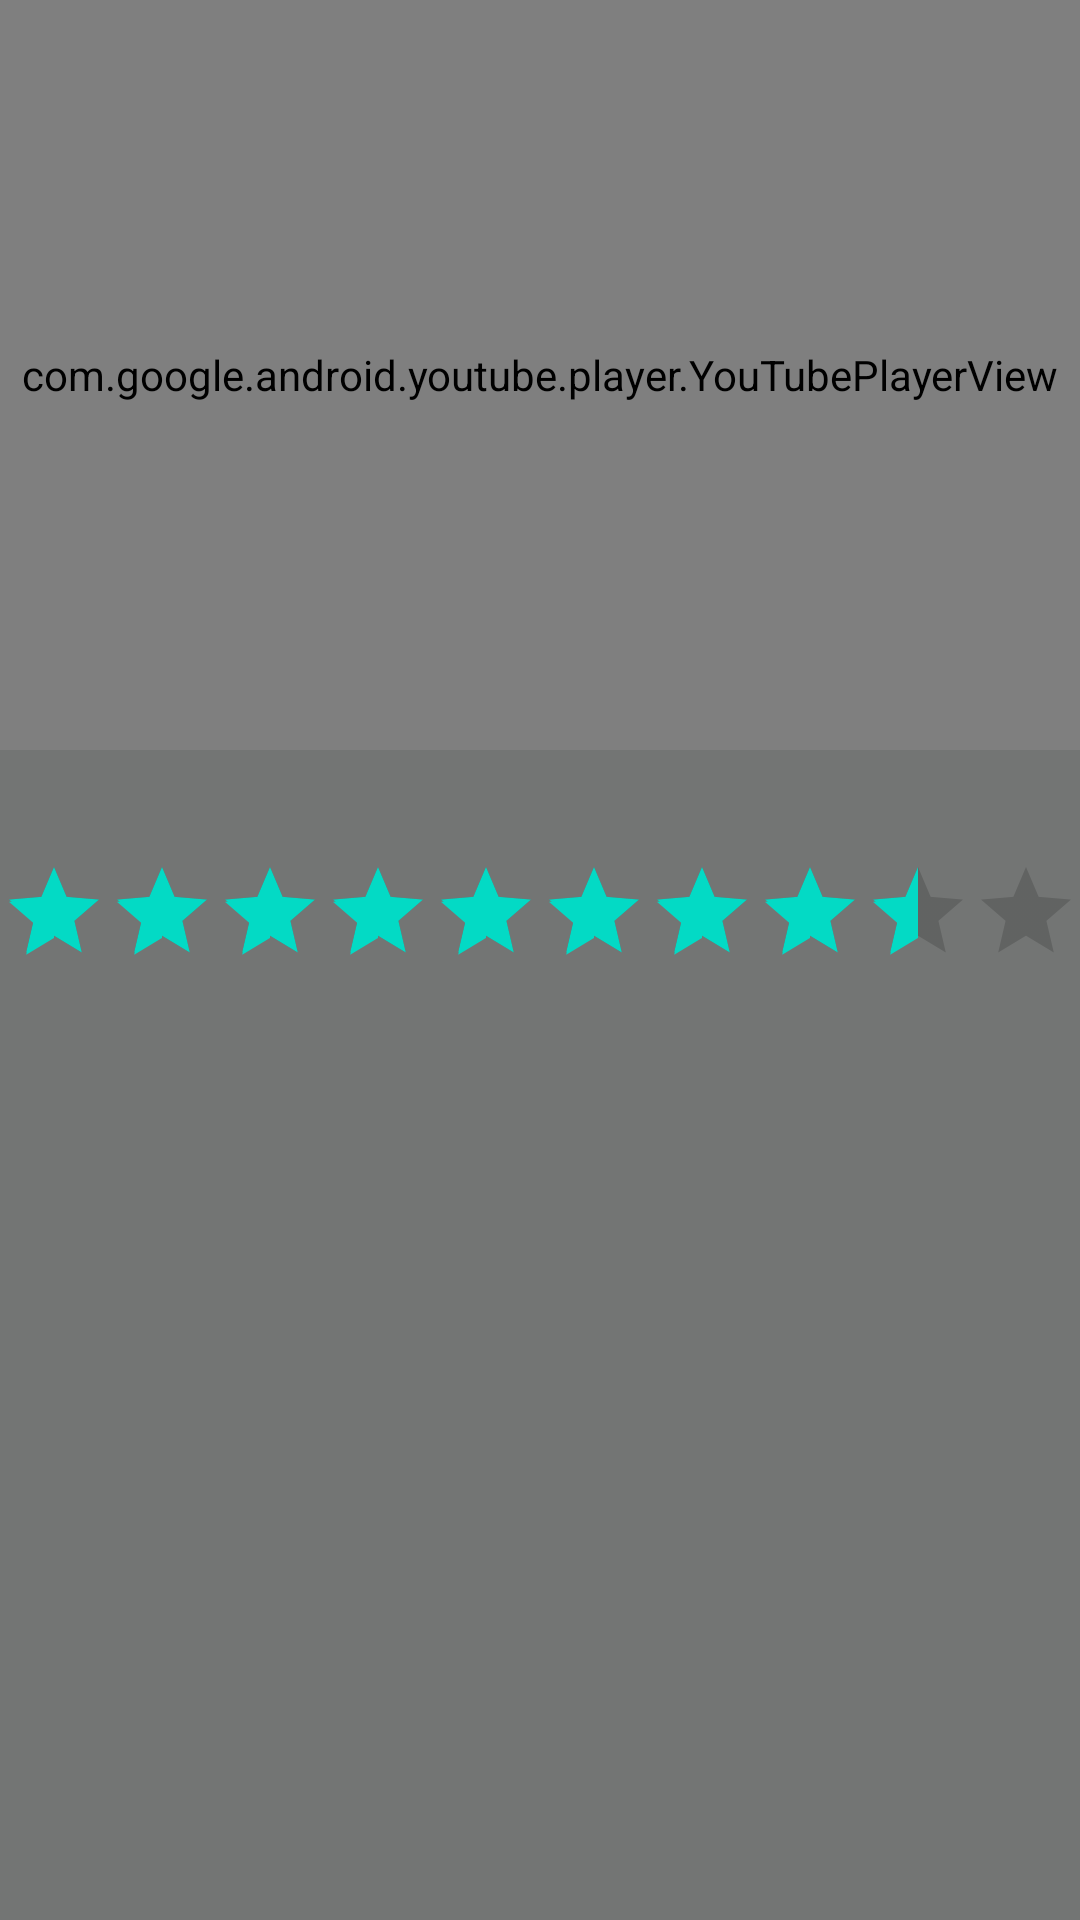

Produce the Android XML layout that renders to this screen, including the resource entries it uses.
<!-- AndroidManifest.xml: application theme Theme.Flixster_TA -->
<!-- res/layout/activity_detail.xml -->
<?xml version="1.0" encoding="utf-8"?>
<LinearLayout
    xmlns:android="http://schemas.android.com/apk/res/android"
    xmlns:app="http://schemas.android.com/apk/res-auto"
    xmlns:tools="http://schemas.android.com/tools"
    android:layout_width="match_parent"
    android:layout_height="match_parent"
    tools:context=".DetailActivity"
    android:orientation="vertical"
    android:background="@color/grey">

    <com.google.android.youtube.player.YouTubePlayerView
        android:id="@+id/player"
        android:layout_width="match_parent"
        android:layout_height="250dp" />

    
    <TextView
        android:id="@+id/tvTitle2"
        android:layout_width="match_parent"
        android:layout_height="wrap_content"
        android:layout_marginStart="5dp"
        android:layout_marginEnd="5dp"
        android:fontFamily="sans-serif-smallcaps"
        android:textColor="#FFFFFF"
        android:textSize="30sp"
        tools:text="Dune" />


    <RatingBar
        android:id="@+id/ratingBar"
        style="@style/Widget.AppCompat.RatingBar.Indicator"
        android:layout_width="wrap_content"
        android:layout_height="wrap_content"
        android:isIndicator="true"
        android:numStars="10"
        android:rating="8.5"/>

    <TextView
        android:id="@+id/tvOverview2"
        android:layout_width="match_parent"
        android:layout_height="wrap_content"
        android:layout_marginStart="5dp"
        android:layout_marginEnd="5dp"
        android:fontFamily="casual"
        android:textAlignment="center"
        android:textColor="#FFFFFF"
        android:textStyle="bold"
        android:typeface="normal"
        tools:text="Paul Atreides, a brilliant and gifted young man born into a great destiny beyond his understanding, must travel to the most dangerous planet in the universe to ensure the future of his family and his people. As malevolent forces explode into conflict over the planet's exclusive supply of the most precious resource in existence, only those who can conquer their own fear will survive." />
</LinearLayout>
<!-- resources referenced by this layout -->
<resources>
  <color name="grey">#737574</color>
  <style name="Theme.Flixster_TA" parent="Theme.MaterialComponents.DayNight.DarkActionBar">
          
          <item name="colorPrimary">@color/purple_500</item>
          <item name="colorPrimaryVariant">@color/purple_700</item>
          <item name="colorOnPrimary">@color/white</item>
          
          <item name="colorSecondary">@color/teal_200</item>
          <item name="colorSecondaryVariant">@color/teal_700</item>
          <item name="colorOnSecondary">@color/black</item>
          
          <item name="android:statusBarColor" tools:targetApi="l">?attr/colorPrimaryVariant</item>
          
      </style>
  <!-- not gathered from this repository: default colours our renderer supplied (Android Studio template values) -->
  <color name="purple_500">#FF6200EE</color>
  <color name="purple_700">#FF3700B3</color>
  <color name="teal_200">#FF03DAC5</color>
  <color name="teal_700">#FF018786</color>
  <color name="black">#FF000000</color>
  <color name="white">#FFFFFFFF</color>
</resources>
